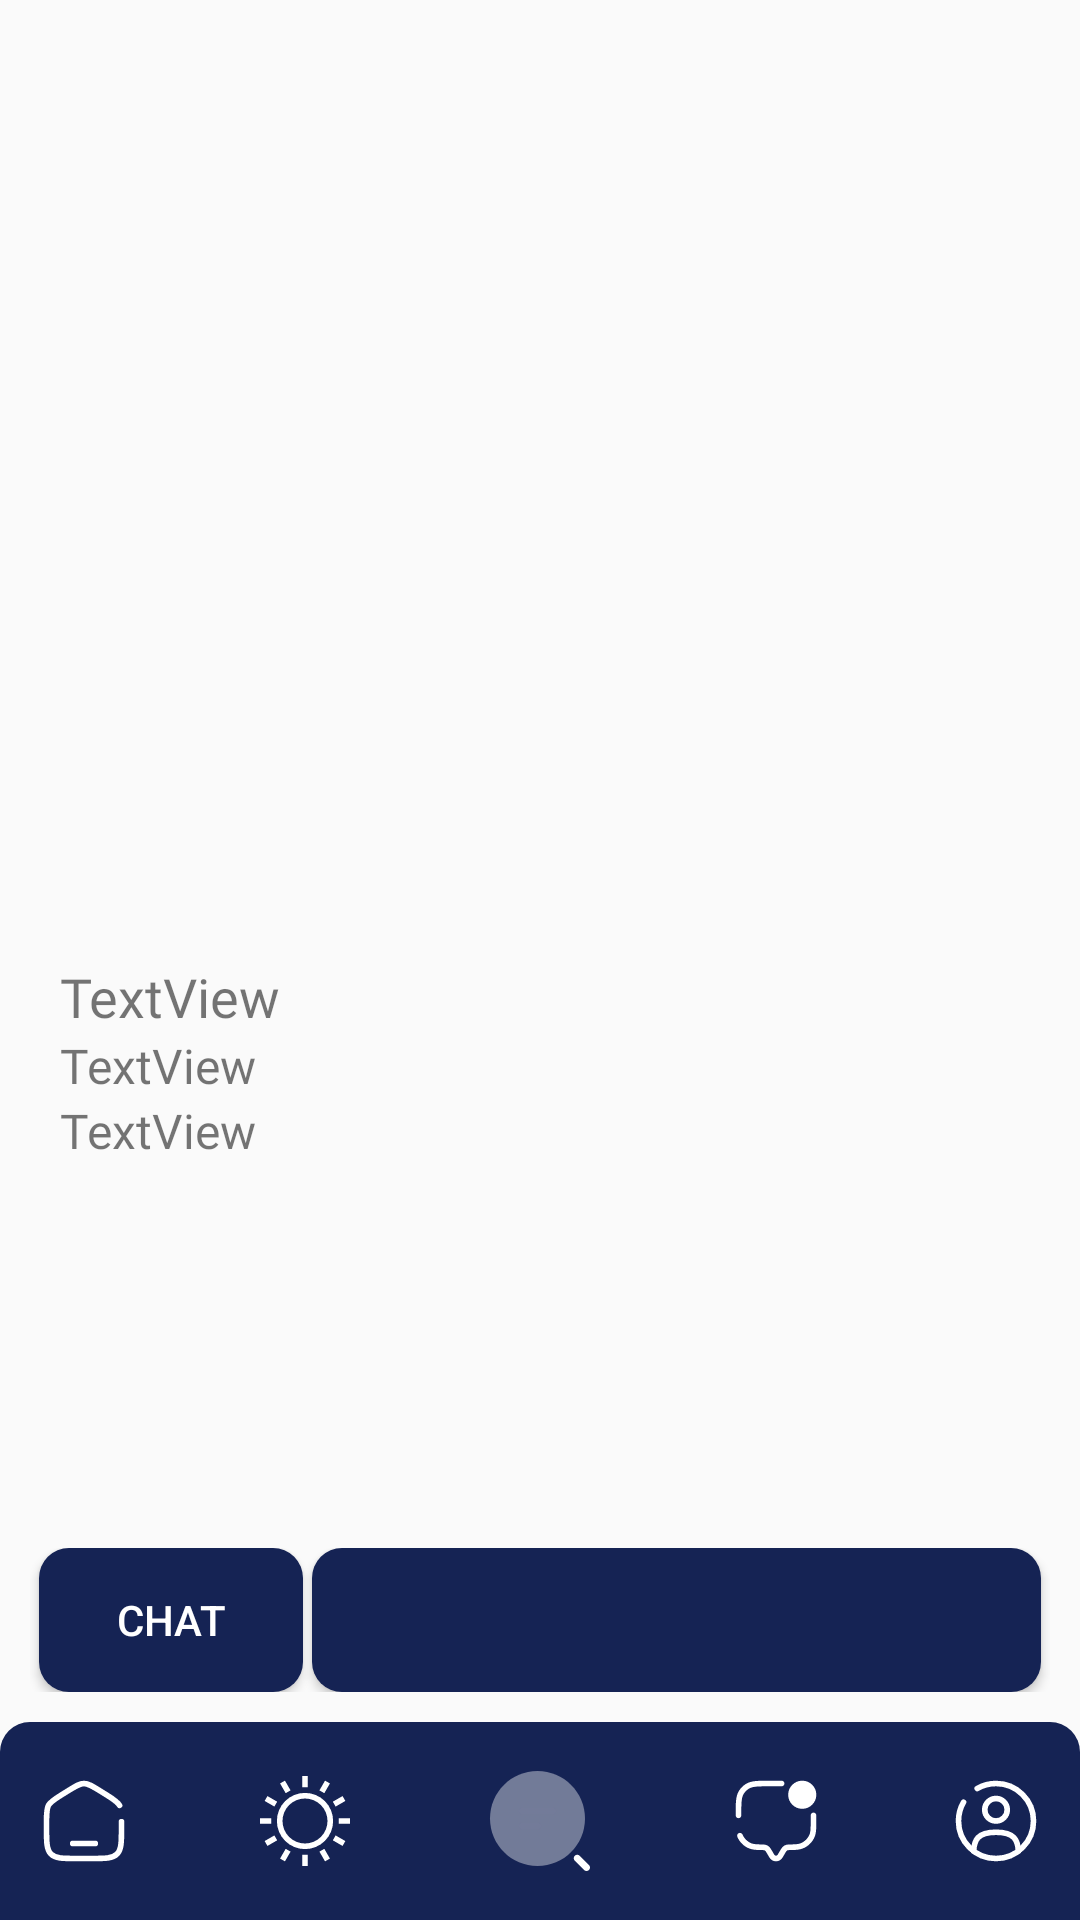

Android layout source for this screen:
<!-- AndroidManifest.xml: application theme Theme.FarmConnect -->
<!-- res/layout/farmer_home_product_detail.xml -->
<?xml version="1.0" encoding="utf-8"?>
<androidx.constraintlayout.widget.ConstraintLayout xmlns:android="http://schemas.android.com/apk/res/android"
    xmlns:app="http://schemas.android.com/apk/res-auto"
    xmlns:tools="http://schemas.android.com/tools"
    android:layout_width="match_parent"
    android:layout_height="match_parent">

    <androidx.constraintlayout.widget.ConstraintLayout
        android:id="@+id/farmer_product_detail_constraint_01"
        android:layout_width="match_parent"
        android:layout_height="0dp"
        app:layout_constraintBottom_toTopOf="@+id/farmer_product_detail_constraint_02"
        app:layout_constraintEnd_toEndOf="parent"
        app:layout_constraintStart_toStartOf="parent"
        app:layout_constraintTop_toTopOf="parent">

        <ScrollView
            android:layout_width="match_parent"
            android:layout_height="0dp"
            app:layout_constraintBottom_toBottomOf="parent"
            app:layout_constraintEnd_toEndOf="parent"
            app:layout_constraintStart_toStartOf="parent"
            app:layout_constraintTop_toTopOf="parent">

            <androidx.constraintlayout.widget.ConstraintLayout
                android:layout_width="match_parent"
                android:layout_height="match_parent"
                android:padding="10sp"
                android:visibility="visible"
                app:layout_constraintEnd_toEndOf="parent"
                app:layout_constraintStart_toStartOf="parent">

                <androidx.constraintlayout.widget.ConstraintLayout
                    android:id="@+id/constraintLayout"
                    android:layout_width="match_parent"
                    android:layout_height="match_parent"
                    app:layout_constraintEnd_toEndOf="parent"
                    app:layout_constraintStart_toStartOf="parent"
                    app:layout_constraintTop_toTopOf="parent">

                    <ImageView
                        android:id="@+id/farmer_product_detail_image"
                        android:layout_width="0sp"
                        android:layout_height="300sp"
                        app:layout_constraintEnd_toEndOf="parent"
                        app:layout_constraintStart_toStartOf="parent"
                        app:layout_constraintTop_toTopOf="parent" />
                </androidx.constraintlayout.widget.ConstraintLayout>

                <androidx.constraintlayout.widget.ConstraintLayout
                    android:layout_width="match_parent"
                    android:layout_height="match_parent"
                    android:padding="10sp"
                    app:layout_constraintEnd_toEndOf="parent"
                    app:layout_constraintStart_toStartOf="parent"
                    app:layout_constraintTop_toBottomOf="@+id/constraintLayout">

                    <TextView
                        android:id="@+id/farmer_product_detail_title"
                        android:layout_width="0dp"
                        android:layout_height="wrap_content"
                        android:fontFamily="@font/sfbold"
                        android:text="TextView"
                        android:textSize="18sp"
                        app:layout_constraintEnd_toEndOf="parent"
                        app:layout_constraintStart_toStartOf="parent"
                        app:layout_constraintTop_toTopOf="parent" />

                    <TextView
                        android:id="@+id/farmer_product_detail_price"
                        android:layout_width="0dp"
                        android:layout_height="wrap_content"
                        android:fontFamily="@font/sfbold"
                        android:text="TextView"
                        android:textSize="16sp"
                        app:layout_constraintEnd_toEndOf="parent"
                        app:layout_constraintStart_toStartOf="parent"
                        app:layout_constraintTop_toBottomOf="@+id/farmer_product_detail_title" />

                    <TextView
                        android:id="@+id/farmer_product_detail_description"
                        android:layout_width="0dp"
                        android:layout_height="wrap_content"
                        android:fontFamily="@font/sfregular"
                        android:text="TextView"
                        android:textSize="16sp"
                        app:layout_constraintEnd_toEndOf="parent"
                        app:layout_constraintStart_toStartOf="parent"
                        app:layout_constraintTop_toBottomOf="@+id/farmer_product_detail_price" />
                </androidx.constraintlayout.widget.ConstraintLayout>
            </androidx.constraintlayout.widget.ConstraintLayout>
        </ScrollView>
    </androidx.constraintlayout.widget.ConstraintLayout>

    <androidx.constraintlayout.widget.ConstraintLayout
        android:id="@+id/farmer_product_detail_navbar"
        android:layout_width="match_parent"
        android:layout_height="wrap_content"
        android:alwaysDrawnWithCache="false"
        android:background="@drawable/navbar_radius"
        android:padding="3sp"
        app:layout_constraintBottom_toBottomOf="parent"
        app:layout_constraintEnd_toEndOf="parent"
        app:layout_constraintStart_toStartOf="parent">

        <ImageView
            android:id="@+id/farmer_navbar_product_detail_home_btn_fragment"
            android:layout_width="wrap_content"
            android:layout_height="wrap_content"
            android:padding="10sp"
            app:layout_constraintBottom_toBottomOf="parent"
            app:layout_constraintStart_toStartOf="parent"
            app:layout_constraintTop_toTopOf="parent"
            app:srcCompat="@drawable/home" />

        <ImageView
            android:id="@+id/farmer_navbar_weather_btn_fragment"
            android:layout_width="wrap_content"
            android:layout_height="wrap_content"
            app:layout_constraintBottom_toBottomOf="parent"
            app:layout_constraintEnd_toStartOf="@+id/farmer_product_detail_search_image_view"
            app:layout_constraintStart_toEndOf="@+id/farmer_navbar_product_detail_home_btn_fragment"
            app:layout_constraintTop_toTopOf="parent"
            app:srcCompat="@drawable/weather" />

        <ImageView
            android:id="@+id/farmer_product_detail_search_image_view"
            android:layout_width="wrap_content"
            android:layout_height="wrap_content"
            android:padding="10sp"
            app:layout_constraintBottom_toBottomOf="parent"
            app:layout_constraintEnd_toEndOf="parent"
            app:layout_constraintStart_toStartOf="parent"
            app:layout_constraintTop_toTopOf="parent"
            app:srcCompat="@drawable/search_ai" />

        <ImageView
            android:id="@+id/farmer_product_detail_chat_image_view"
            android:layout_width="wrap_content"
            android:layout_height="wrap_content"
            app:layout_constraintBottom_toBottomOf="parent"
            app:layout_constraintEnd_toStartOf="@+id/farmer_product_detail_user_image_view"
            app:layout_constraintStart_toEndOf="@+id/farmer_product_detail_search_image_view"
            app:layout_constraintTop_toTopOf="parent"
            app:srcCompat="@drawable/chat" />

        <ImageView
            android:id="@+id/farmer_product_detail_user_image_view"
            android:layout_width="wrap_content"
            android:layout_height="wrap_content"
            android:padding="10sp"
            app:layout_constraintBottom_toBottomOf="parent"
            app:layout_constraintEnd_toEndOf="parent"
            app:layout_constraintTop_toTopOf="parent"
            app:srcCompat="@drawable/user" />
    </androidx.constraintlayout.widget.ConstraintLayout>

    <androidx.constraintlayout.widget.ConstraintLayout
        android:id="@+id/farmer_product_detail_constraint_02"
        android:layout_width="match_parent"
        android:layout_height="wrap_content"
        android:padding="10sp"
        app:layout_constraintBottom_toTopOf="@+id/farmer_product_detail_navbar">

        <Button
            android:id="@+id/farmer_product_detail_chat_btn"
            android:layout_width="wrap_content"
            android:layout_height="wrap_content"
            android:layout_marginLeft="3sp"
            android:background="@drawable/button_radius"
            android:text="Chat"
            android:textColor="@color/white"
            app:layout_constraintBottom_toBottomOf="parent"
            app:layout_constraintStart_toStartOf="parent"
            app:layout_constraintTop_toTopOf="parent" />

        <Button
            android:id="@+id/farmer_product_detail_conditional_btn"
            android:layout_width="0dp"
            android:layout_height="wrap_content"
            android:layout_marginLeft="3sp"
            android:layout_marginRight="3sp"
            android:background="@drawable/button_radius"
            android:fontFamily="@font/sfregular"
            android:textColor="#FFFFFF"
            app:layout_constraintBottom_toBottomOf="parent"
            app:layout_constraintEnd_toEndOf="parent"
            app:layout_constraintStart_toEndOf="@+id/farmer_product_detail_chat_btn"
            app:layout_constraintTop_toTopOf="parent" />
    </androidx.constraintlayout.widget.ConstraintLayout>
</androidx.constraintlayout.widget.ConstraintLayout>
<!-- resources referenced by this layout -->
<resources>
  <color name="white">#FFFFFFFF</color>
  <!-- drawable button_radius (drawable) -->
  <?xml version="1.0" encoding="utf-8"?>
  <shape xmlns:android="http://schemas.android.com/apk/res/android">
      <corners android:radius="10sp"></corners>
      <solid android:color="@color/navbar_background_color"></solid>
  </shape>
  <!-- drawable home (drawable) -->
  <vector android:height="30dp" android:viewportHeight="24"
      android:viewportWidth="24" android:width="30dp" xmlns:android="http://schemas.android.com/apk/res/android">
      <path
          android:pathData="M22,12.204V13.725C22,17.626 22,19.576 20.828,20.788C19.657,22 17.771,22 14,22H10C6.229,22 4.343,22 3.172,20.788C2,19.576 2,17.626 2,13.725V12.204C2,9.915 2,8.771 2.519,7.823C3.038,6.874 3.987,6.286 5.884,5.108L7.884,3.867C9.889,2.622 10.892,2 12,2C13.108,2 14.111,2.622 16.116,3.867L18.116,5.108C20.013,6.286 20.962,6.874 21.481,7.823"
          android:strokeColor="#ffffff" android:strokeLineCap="round" android:strokeWidth="1.5"/>
      <path  android:pathData="M15,18H9"
          android:strokeColor="#ffffff" android:strokeLineCap="round" android:strokeWidth="1.5"/>
  </vector>
  <!-- drawable navbar_radius (drawable) -->
  <?xml version="1.0" encoding="utf-8"?>
  <shape xmlns:android="http://schemas.android.com/apk/res/android">
      <solid android:color="@color/navbar_background_color"></solid>
      <corners android:topLeftRadius="10sp"
          android:topRightRadius="10sp">
  
      </corners>
  </shape>
  <!-- drawable user (drawable) -->
  <vector android:height="30dp" android:viewportHeight="24"
      android:viewportWidth="24" android:width="30dp" xmlns:android="http://schemas.android.com/apk/res/android">
      <path
          android:pathData="M12,9m-3,0a3,3 0,1 1,6 0a3,3 0,1 1,-6 0"
          android:strokeColor="#ffffff" android:strokeWidth="1.5"/>
      <path
          android:pathData="M17.969,20C17.81,17.108 16.925,15 12,15C7.075,15 6.19,17.108 6.031,20"
          android:strokeColor="#ffffff" android:strokeLineCap="round" android:strokeWidth="1.5"/>
      <path
          android:pathData="M7,3.338C8.471,2.487 10.179,2 12,2C17.523,2 22,6.477 22,12C22,17.523 17.523,22 12,22C6.477,22 2,17.523 2,12C2,10.179 2.487,8.471 3.338,7"
          android:strokeColor="#ffffff" android:strokeLineCap="round" android:strokeWidth="1.5"/>
  </vector>
  <!-- drawable weather (drawable) -->
  <vector android:height="30dp" android:viewportHeight="16"
      android:viewportWidth="16" android:width="30dp" xmlns:android="http://schemas.android.com/apk/res/android">
      <path android:fillColor="#ffffff" android:pathData="M7.5,0v2h1L8.5,0zM4.434,0.822l-0.868,0.5 1.002,1.733 0.866,-0.5zM11.566,0.822l-1,1.733 0.868,0.5 1,-1.733zM8,3a5,5 0,1 0,0 10A5,5 0,0 0,8 3zM1.322,3.566l-0.5,0.868 1.733,1 0.5,-0.868zM14.678,3.566l-1.733,1 0.5,0.868 1.733,-1zM8,4a4,4 0,0 1,4 4,4 4,0 0,1 -4,4 4,4 0,0 1,-4 -4,4 4,0 0,1 4,-4zM0,7.5v1h2v-1zM14,7.5v1h2v-1zM2.555,10.566l-1.733,1 0.5,0.868 1.733,-1.002zM13.445,10.566l-0.5,0.868 1.733,1 0.5,-0.868zM4.566,12.946l-1,1.732 0.868,0.5 1,-1.733zM11.434,12.946l-0.868,0.5 1,1.732 0.868,-0.5zM7.5,14v2h1v-2z"/>
  </vector>
  <style name="Theme.FarmConnect" parent="Base.Theme.FarmConnect" />
  <color name="navbar_background_color">#152354</color>
  <style name="Base.Theme.FarmConnect" parent="Theme.AppCompat.DayNight.NoActionBar">
          
          
      </style>
</resources>
